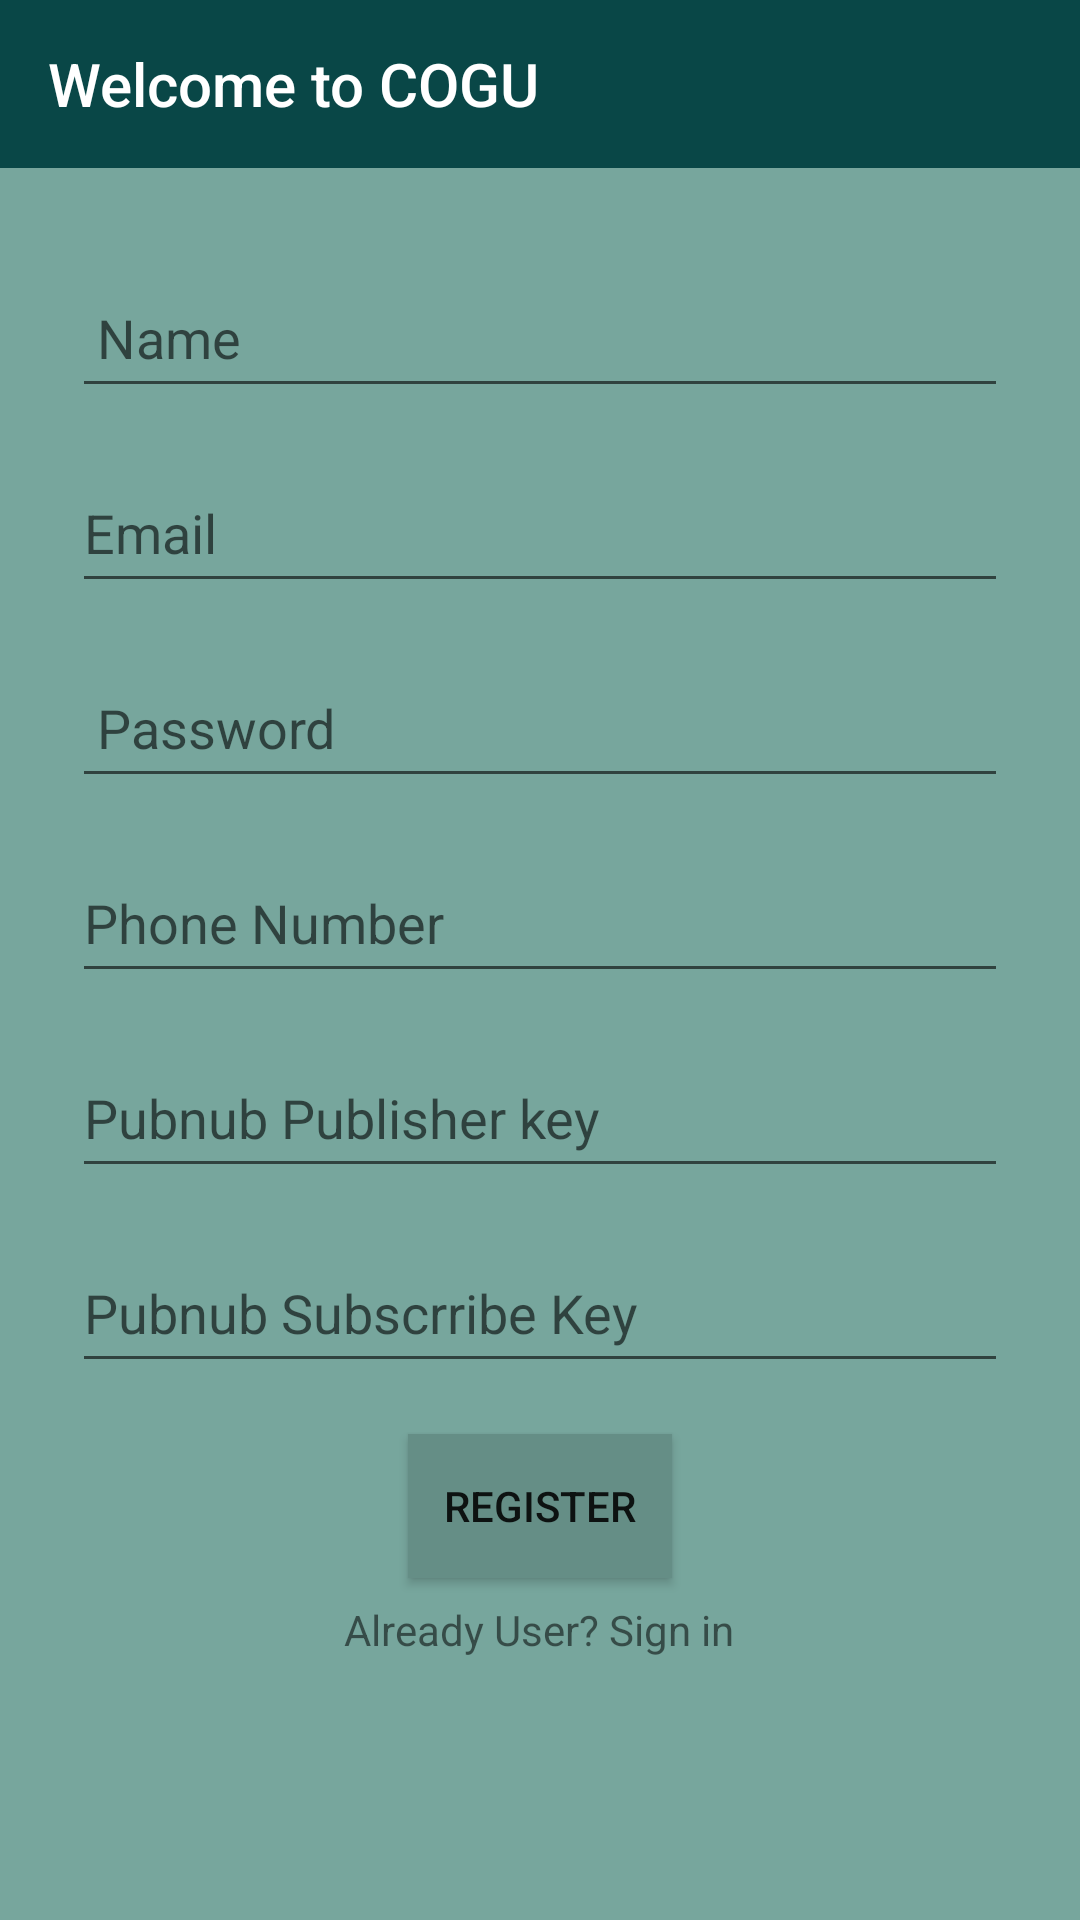

Here is an Android app screen rendered from its layout file. Give the layout XML and the strings, colors and styles it references.
<!-- AndroidManifest.xml: application theme AppTheme -->
<!-- res/layout/activity_user_registration.xml -->
<?xml version="1.0" encoding="utf-8"?>
<androidx.constraintlayout.widget.ConstraintLayout xmlns:android="http://schemas.android.com/apk/res/android"
    xmlns:app="http://schemas.android.com/apk/res-auto"
    xmlns:tools="http://schemas.android.com/tools"
    android:layout_width="match_parent"
    android:layout_height="match_parent"
    android:background="@color/texting"
    tools:context=".userRegistration">


    <com.google.android.material.appbar.AppBarLayout
        android:layout_width="match_parent"
        android:layout_height="wrap_content"
        android:id="@+id/main_appbar"
        android:background="@color/welcome_toolbar"
        tools:ignore="MissingConstraints">

        <androidx.constraintlayout.widget.ConstraintLayout
            android:layout_width="match_parent"
            android:layout_height="match_parent">

            <androidx.appcompat.widget.Toolbar
                android:id="@+id/main_toolbar"
                android:layout_width="match_parent"
                android:layout_height="wrap_content"
                app:title="@string/welcome_app_name"
                app:titleTextColor="@android:color/white"
                tools:ignore="MissingConstraints"
                tools:layout_editor_absoluteX="0dp"
                tools:layout_editor_absoluteY="-6dp" />


        </androidx.constraintlayout.widget.ConstraintLayout>

    </com.google.android.material.appbar.AppBarLayout>

    <EditText
        android:id="@+id/user_name"
        android:layout_width="312dp"
        android:layout_height="50dp"
        android:layout_marginTop="30dp"
        android:ems="10"
        android:hint=" Name"
        android:inputType="textPersonName"
        android:selectAllOnFocus="true"
        app:layout_constraintEnd_toEndOf="parent"
        app:layout_constraintStart_toStartOf="parent"
        app:layout_constraintTop_toBottomOf="@+id/main_appbar" />

    <EditText
        android:id="@+id/user_passwd"
        android:layout_width="312dp"
        android:layout_height="50dp"
        android:layout_marginTop="15dp"
        android:ems="10"
        android:hint=" Password"
        android:inputType="textPassword"
        android:selectAllOnFocus="true"
        app:layout_constraintStart_toStartOf="@+id/user_email"
        app:layout_constraintTop_toBottomOf="@+id/user_email" />

    <EditText
        android:id="@+id/user_email"
        android:layout_width="312dp"
        android:layout_height="50dp"
        android:layout_marginTop="15dp"
        android:ems="10"
        android:hint="Email"
        android:inputType="textEmailAddress"
        android:selectAllOnFocus="true"
        app:layout_constraintStart_toStartOf="@+id/user_name"
        app:layout_constraintTop_toBottomOf="@+id/user_name" />

    <EditText
        android:id="@+id/user_phone"
        android:layout_width="312dp"
        android:layout_height="50dp"
        android:layout_marginTop="15dp"
        android:ems="10"
        android:hint="Phone Number"
        android:inputType="phone"
        app:layout_constraintStart_toStartOf="@+id/user_passwd"
        app:layout_constraintTop_toBottomOf="@+id/user_passwd" />

    <EditText
        android:id="@+id/user_pubkey"
        android:layout_width="312dp"
        android:layout_height="50dp"
        android:layout_marginTop="15dp"
        android:ems="10"
        android:hint="Pubnub Publisher key"
        android:inputType="textPersonName"
        android:selectAllOnFocus="true"
        app:layout_constraintStart_toStartOf="@+id/user_phone"
        app:layout_constraintTop_toBottomOf="@+id/user_phone" />

    <EditText
        android:id="@+id/user_subkey"
        android:layout_width="312dp"
        android:layout_height="50dp"
        android:layout_marginTop="15dp"
        android:ems="10"
        android:hint="Pubnub Subscrribe Key"
        android:inputType="textPersonName"
        android:selectAllOnFocus="true"
        app:layout_constraintStart_toStartOf="@+id/user_pubkey"
        app:layout_constraintTop_toBottomOf="@+id/user_pubkey" />

    <TextView
        android:id="@+id/user_login"
        android:layout_width="wrap_content"
        android:layout_height="wrap_content"
        android:text="@string/signin_option"
        app:layout_constraintBottom_toBottomOf="parent"
        app:layout_constraintEnd_toEndOf="parent"
        app:layout_constraintHorizontal_bias="0.498"
        app:layout_constraintStart_toStartOf="parent"
        app:layout_constraintTop_toBottomOf="@+id/user_register"
        app:layout_constraintVertical_bias="0.07999998" />

    <Button
        android:id="@+id/user_register"
        android:layout_width="wrap_content"
        android:layout_height="wrap_content"
        android:text="Register"
        app:layout_constraintBottom_toBottomOf="parent"
        app:layout_constraintEnd_toEndOf="parent"
        app:layout_constraintStart_toStartOf="parent"
        android:background="@color/signin_button"
        app:layout_constraintTop_toBottomOf="@+id/user_subkey"
        app:layout_constraintVertical_bias="0.13" />

    <ProgressBar
        android:id="@+id/progressBar"
        style="?android:attr/progressBarStyle"
        android:layout_width="wrap_content"
        android:layout_height="wrap_content"
        android:layout_marginBottom="60dp"
        android:visibility="invisible"
        app:layout_constraintBottom_toBottomOf="parent"
        app:layout_constraintEnd_toEndOf="parent"
        app:layout_constraintStart_toStartOf="parent"
        app:layout_constraintTop_toBottomOf="@+id/user_login" />


</androidx.constraintlayout.widget.ConstraintLayout>
<!-- resources referenced by this layout -->
<resources>
  <color name="signin_button">#658E86</color>
  <color name="texting">#77A69D</color>
  <color name="welcome_toolbar">#094747</color>
  <string name="signin_option">Already User? Sign in</string>
  <string name="welcome_app_name">Welcome to COGU</string>
  <style name="AppTheme" parent="Theme.AppCompat.Light.NoActionBar">
          
          <item name="colorPrimary">@color/colorPrimary</item>
          <item name="colorPrimaryDark">@color/colorPrimaryDark</item>
          <item name="colorAccent">@color/colorAccent</item>
      </style>
  <color name="colorPrimary">#263237</color>
  <color name="colorPrimaryDark">#1e282d</color>
  <color name="colorAccent">#1e282d</color>
</resources>
